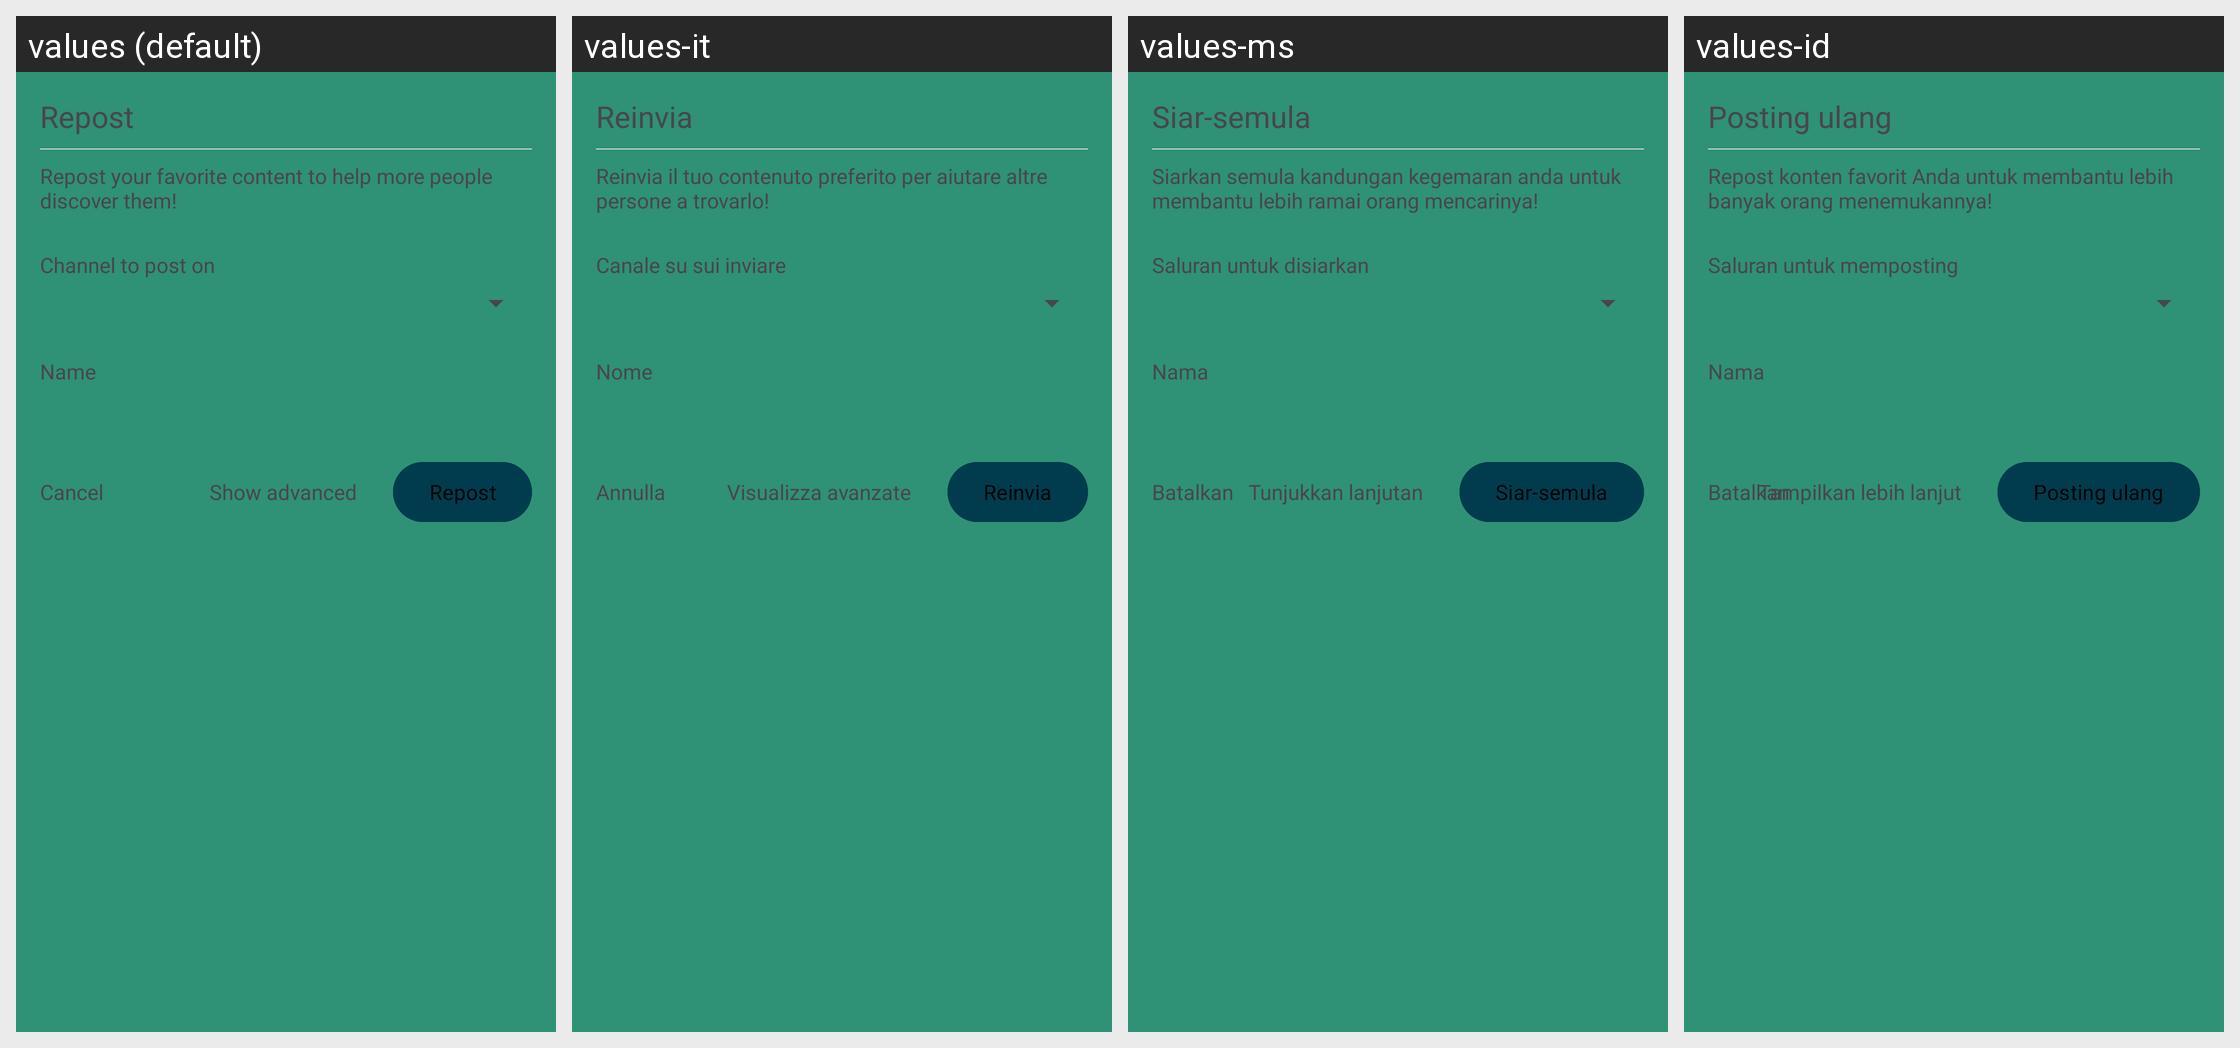

The Android screen above is rendered under several locales of the same app. Produce the string resources it draws, with the default and per-locale values.
Android screen res/layout/dialog_repost_claim.xml rendered under 4 locales, left to right: values (default), values-it, values-ms, values-id. Device: Nexus 5 (rendered at 1080×1920; each locale shown at half size, 540×960, under a caption strip naming it); theme AppTheme.
Other locales in the repository, not shown: values-af, values-ca, values-de, values-es, values-et, values-fr, values-gu, values-he, values-jv, values-nl, values-pl, values-pt, values-pt-rBR, values-ro, values-ru, values-sr, values-tr, values-uk, values-vi, values-zh-rTW.
Strings drawn on this screen, with the default value and each locale's value (text and hints the layout hard-codes, and strings that could not be matched under every locale, appear in the picture but are not listed):

repost
  values: Repost
  values-it: Reinvia
  values-ms: Siar-semula
  values-id: Posting ulang

repost_your_favorite
  values: Repost your favorite content to help more people discover them!
  values-it: Reinvia il tuo contenuto preferito per aiutare altre persone a trovarlo!
  values-ms: Siarkan semula kandungan kegemaran anda untuk membantu lebih ramai orang mencarinya!
  values-id: Repost konten favorit Anda untuk membantu lebih banyak orang menemukannya!

channel_to_post_on
  values: Channel to post on
  values-it: Canale su sui inviare
  values-ms: Saluran untuk disiarkan
  values-id: Saluran untuk memposting

name
  values: Name
  values-it: Nome
  values-ms: Nama
  values-id: Nama

cancel
  values: Cancel
  values-it: Annulla
  values-ms: Batalkan
  values-id: Batalkan

show_advanced
  values: Show advanced
  values-it: Visualizza avanzate
  values-ms: Tunjukkan lanjutan
  values-id: Tampilkan lebih lanjut
